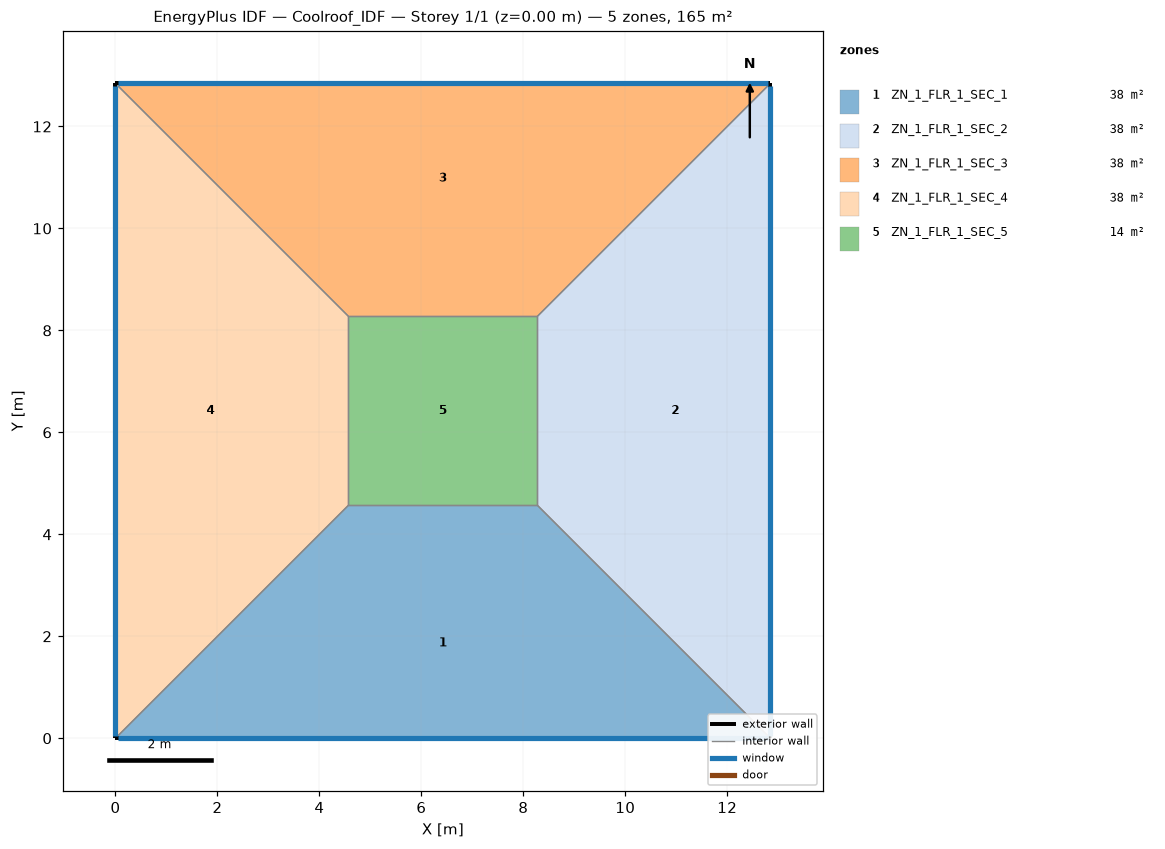
=== STOREY PLAN SPEC (per zone: floor XY polygon, exterior-wall plan segments, windows/doors) ===
zone 1: ZN_1_FLR_1_SEC_1  (37.8 m²)
  floor: (4.57, 4.57) (8.28, 4.57) (12.85, 0.00) (0.00, 0.00)
  exterior wall: (0.00, 0.00) – (12.85, 0.00)  [12.8 m]
    window: (0.05, 0.00) – (12.80, 0.00)  [5.4 m²]
  interior walls: 3
zone 2: ZN_1_FLR_1_SEC_2  (37.8 m²)
  floor: (8.28, 4.57) (8.28, 8.28) (12.85, 12.85) (12.85, 0.00)
  exterior wall: (12.85, 0.00) – (12.85, 12.85)  [12.8 m]
    window: (12.85, 0.05) – (12.85, 12.80)  [5.4 m²]
  interior walls: 3
zone 3: ZN_1_FLR_1_SEC_3  (37.8 m²)
  floor: (0.00, 12.85) (12.85, 12.85) (8.28, 8.28) (4.57, 8.28)
  exterior wall: (12.85, 12.85) – (0.00, 12.85)  [12.8 m]
    window: (12.80, 12.85) – (0.05, 12.85)  [5.4 m²]
  interior walls: 3
zone 4: ZN_1_FLR_1_SEC_4  (37.8 m²)
  floor: (0.00, 12.85) (4.57, 8.28) (4.57, 4.57) (0.00, 0.00)
  exterior wall: (0.00, 12.85) – (0.00, 0.00)  [12.8 m]
    window: (0.00, 12.80) – (0.00, 0.05)  [5.4 m²]
  interior walls: 3
zone 5: ZN_1_FLR_1_SEC_5  (13.7 m²)
  floor: (4.57, 8.28) (8.28, 8.28) (8.28, 4.57) (4.57, 4.57)
  interior walls: 4

=== DERIVED (storey summary) ===
Building: Coolroof_IDF
Storey: 1 of 1  (floor level z = 0.00 m)
Storey gross floor area: 165.0 m²
Zones on this storey: 5
  - ZN_1_FLR_1_SEC_1: floor 37.8 m²; exterior wall 12.8 m (45.0 m²); 1 window(s) 5.4 m²; WWR 12.0%
  - ZN_1_FLR_1_SEC_2: floor 37.8 m²; exterior wall 12.8 m (45.0 m²); 1 window(s) 5.4 m²; WWR 12.0%
  - ZN_1_FLR_1_SEC_3: floor 37.8 m²; exterior wall 12.8 m (45.0 m²); 1 window(s) 5.4 m²; WWR 12.0%
  - ZN_1_FLR_1_SEC_4: floor 37.8 m²; exterior wall 12.8 m (45.0 m²); 1 window(s) 5.4 m²; WWR 12.0%
  - ZN_1_FLR_1_SEC_5: floor 13.7 m²
Zone adjacency (shared interzone walls):
  - ZN_1_FLR_1_SEC_1 ↔ ZN_1_FLR_1_SEC_2
  - ZN_1_FLR_1_SEC_1 ↔ ZN_1_FLR_1_SEC_4
  - ZN_1_FLR_1_SEC_1 ↔ ZN_1_FLR_1_SEC_5
  - ZN_1_FLR_1_SEC_2 ↔ ZN_1_FLR_1_SEC_3
  - ZN_1_FLR_1_SEC_2 ↔ ZN_1_FLR_1_SEC_5
  - ZN_1_FLR_1_SEC_3 ↔ ZN_1_FLR_1_SEC_4
  - ZN_1_FLR_1_SEC_3 ↔ ZN_1_FLR_1_SEC_5
  - ZN_1_FLR_1_SEC_4 ↔ ZN_1_FLR_1_SEC_5